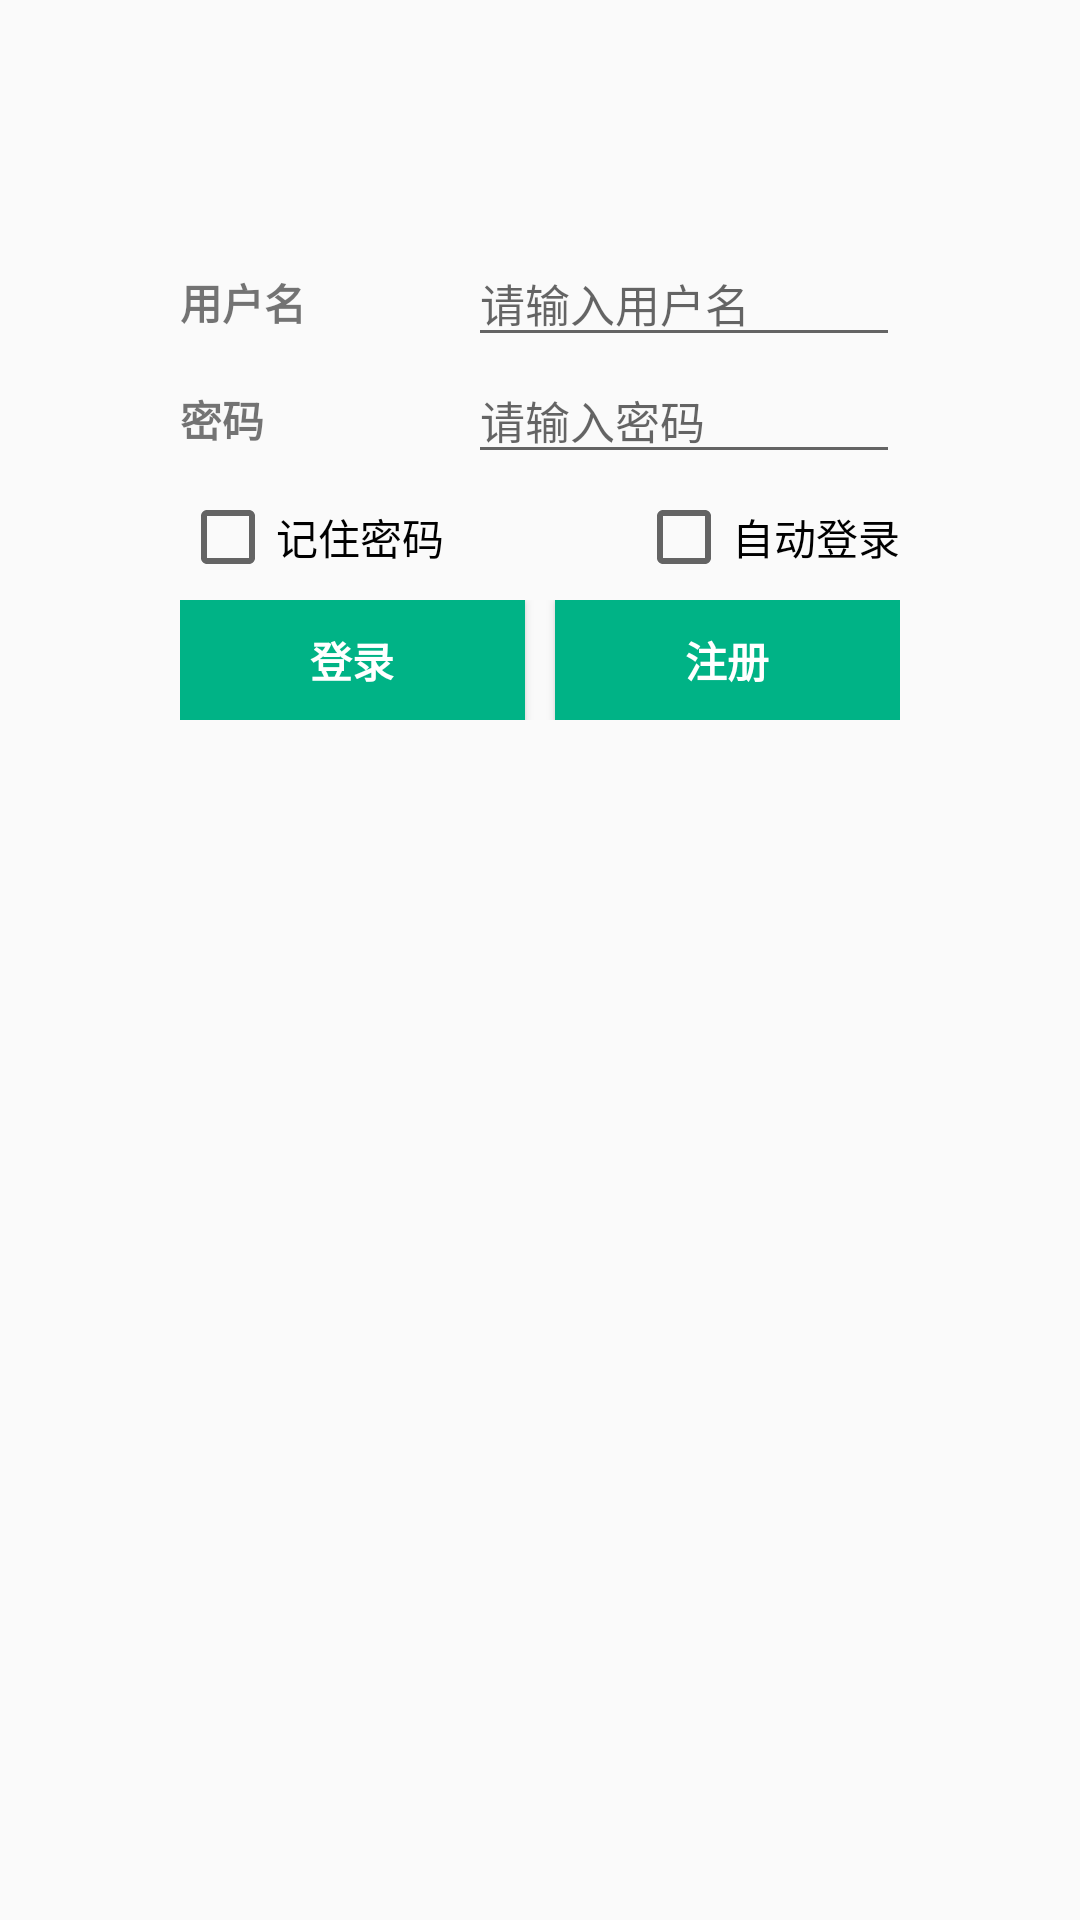

Write the Android layout XML for this screen, with the resource values it uses.
<!-- AndroidManifest.xml: application theme AppTheme -->
<!-- res/layout/activity_main.xml -->
<?xml version="1.0" encoding="utf-8"?>
<LinearLayout xmlns:android="http://schemas.android.com/apk/res/android"
    xmlns:app="http://schemas.android.com/apk/res-auto"
    xmlns:tools="http://schemas.android.com/tools"
    android:layout_width="match_parent"
    android:layout_height="match_parent"
    android:paddingRight="20dp"
    android:paddingTop="80dp"
    android:paddingLeft="20dp"
    android:orientation="vertical">

    <LinearLayout
        android:id="@+id/liner1"
        android:layout_width="match_parent"
        android:layout_height="wrap_content"
        android:layout_marginLeft="40dp"
        android:layout_marginStart="40dp"
        android:layout_marginRight="40dp"
        android:layout_marginEnd="40dp"
        android:orientation="horizontal">

        <TextView
            android:id="@+id/textView1"
            android:layout_width="0dp"
            android:layout_height="wrap_content"
            android:layout_weight="2"
            android:textStyle="bold"
            android:text="@string/id_tv_username"
           />

        <EditText
            android:id="@+id/edit1"
            android:layout_width="0dp"
            android:layout_height="wrap_content"
            android:layout_weight="3"
            android:hint="@string/inputusername"
            android:textSize="15sp"
            android:inputType="text" />
    </LinearLayout>

    <LinearLayout
        android:id="@+id/line2"
        android:layout_width="match_parent"
        android:layout_height="wrap_content"
        android:layout_marginLeft="40dp"
        android:layout_marginStart="40dp"
        android:layout_marginRight="40dp"
        android:layout_marginEnd="40dp"
        android:layout_marginBottom="5dp"
        android:orientation="horizontal">

        <TextView
            android:id="@+id/textView2"
            android:layout_width="0dp"
            android:layout_height="wrap_content"
            android:textStyle="bold"
            android:layout_weight="2"
            android:text="@string/id_tv_password"
            />
        <RelativeLayout
            android:id="@+id/RelativeLayout1"
            android:layout_width="0dp"
            android:layout_height="wrap_content"
            android:layout_weight="3">
            <EditText
                android:id="@+id/edit2"
                android:layout_width="match_parent"
                android:layout_height="wrap_content"
                android:hint="@string/inputpassword"
                android:inputType="textPassword"
                android:textSize="15sp"
                />
            <ImageView
                android:id="@+id/iv_see_password"
                android:layout_width="20dp"
                android:layout_height="20dp"
                android:src="@drawable/image_password_bg"
                android:layout_centerVertical="true"
                android:layout_alignParentRight="true"
                android:layout_alignParentEnd="true"
                android:scaleType="fitXY"
                />
            </RelativeLayout>


    </LinearLayout>

    
    <RelativeLayout
        android:id="@+id/line3"
        android:layout_width="match_parent"
        android:layout_height="wrap_content"
        android:layout_marginLeft="40dp"
        android:layout_marginStart="40dp"
        android:layout_marginRight="40dp"
        android:layout_marginEnd="40dp"
        android:layout_marginBottom="5dp"

        >
        <CheckBox
            android:id="@+id/id_checkbox1"
            android:layout_width="wrap_content"
            android:layout_height="wrap_content"
            android:layout_alignParentLeft="true"
            android:layout_alignParentStart="true"
            android:text="@string/tv_password"
            />

        <CheckBox
            android:id="@+id/id_checkbox2"
            android:layout_width="wrap_content"
            android:layout_height="wrap_content"
            android:layout_alignParentEnd="true"
            android:layout_alignParentRight="true"
            android:text="@string/tv_autologin"/>

    </RelativeLayout>

    <LinearLayout
        android:id="@+id/liner2"
        android:layout_width="match_parent"
        android:layout_height="wrap_content"
        android:layout_marginLeft="40dp"
        android:layout_marginStart="40dp"
        android:layout_marginRight="40dp"
        android:layout_marginEnd="40dp"
        android:orientation="horizontal">

        <Button
            android:id="@+id/btnid_login"
            android:layout_width="0dp"
            android:layout_height="40dp"
            android:layout_weight="1"
            android:background="@color/colorAccent"
            android:layout_marginRight="5dp"
            android:layout_marginEnd="5dp"
            android:layout_gravity="center"
            android:textColor="#ffffff"
            android:textStyle="bold"
            android:text="@string/loginbtn" />
        <Button
            android:id="@+id/btnid_register"
            android:layout_width="0dp"
            android:layout_weight="1"
            android:layout_height="40dp"
            android:layout_marginStart="5dp"
            android:layout_marginLeft="5dp"
            android:layout_gravity="center"
            android:background="@color/colorAccent"
            android:textColor="#ffffff"
            android:textStyle="bold"
            android:text="@string/registerbtn"/>

    </LinearLayout>




</LinearLayout>
<!-- resources referenced by this layout -->
<resources>
  <color name="colorAccent">#00b386</color>
  <string name="id_tv_password">密码</string>
  <string name="id_tv_username">用户名</string>
  <string name="inputpassword">请输入密码</string>
  <string name="inputusername">请输入用户名</string>
  <string name="loginbtn">登录</string>
  <string name="registerbtn">注册</string>
  <string name="tv_autologin">自动登录</string>
  <string name="tv_password">记住密码</string>
  <style name="AppTheme" parent="Theme.AppCompat.Light.DarkActionBar">
          
          <item name="colorPrimary">@color/colorPrimary</item>
          <item name="colorPrimaryDark">@color/colorPrimaryDark</item>
          <item name="colorAccent">@color/colorAccent</item>
      </style>
  <color name="colorPrimary">#008577</color>
  <color name="colorPrimaryDark">#00574B</color>
</resources>
